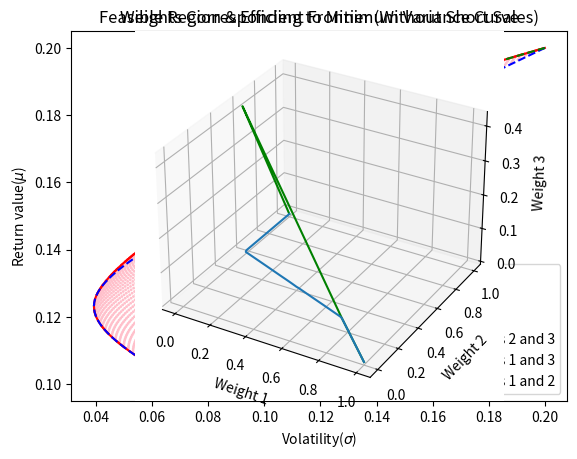

The matplotlib source for this figure:
#Financial Engineering Lab 4 Question 2

import matplotlib.pyplot as plt
import numpy as np
from scipy.optimize import minimize
from mpl_toolkits import mplot3d

mu = np.array([0.1, 0.2, 0.15])
cov = np.array([[0.005, -0.010, 0.004], 
                [-0.010, 0.040, -0.002], 
                [0.004, -0.002, 0.023]])
dim = len(mu)
u = np.ones((1, dim))

def get_ret(w):
    return np.dot(w, mu)

def get_risk(w):
    return (np.matmul(np.matmul(w, cov), np.transpose(w)))**0.5

WT1 = []
WT2 = []
WT3 = []
def efficient_frontier(M):
    R = []
    for m in M:
        cons = (
            {'type': 'eq', 'fun': lambda w: np.sum(w)-1},
            {'type': 'eq', 'fun': lambda w: get_ret(w)-m}
        )
        bnds = ((0, 1), (0, 1), (0, 1))
        res = minimize(get_risk, np.array([0.2, 0.3, 0.5]), method='SLSQP', bounds=bnds, constraints=cons)
        R.append(res.fun)
        WT1.append(res.x[0])
        WT2.append(res.x[1])
        WT3.append(res.x[2])
    return R

def minimum_variance(M, i):
    R = []
    W = []
    for m in M:
        cons = (
            {'type': 'eq', 'fun': lambda w: w[i-1]},
            {'type': 'eq', 'fun': lambda w: np.sum(w)-1},
            {'type': 'eq', 'fun': lambda w: get_ret(w)-m}
        )
        bnds = ((0, 1), (0, 1), (0, 1))
        res = minimize(get_risk, np.array([0, 0, 1]), method='SLSQP', bounds=bnds, constraints=cons)
        R.append(res.fun)
        if i == 1:
            W.append([res.x[1], res.x[2]])
        if i == 2:
            W.append([res.x[0], res.x[2]])
        if i == 3:
            W.append([res.x[0], res.x[1]])
    return R, W

M = np.linspace(0.1, 0.2, 100)
R = efficient_frontier(M)

M1 = np.linspace(0.1, 0.2, 100)
R1, W1 = minimum_variance(M1, 3)
W1 = np.transpose(W1)

M2 = np.linspace(0.1, 0.15, 100)
R2, W2 = minimum_variance(M2, 2)
W2 = np.transpose(W2)

M3 = np.linspace(0.15, 0.2, 100)
R3, W3 = minimum_variance(M3, 1)
W3 = np.transpose(W3)

w1 = 0
Y = []
X = []
while w1 <= 1:
    w2 = 0
    while w2 <= 1-w1:
        w3 = 1 - w1 - w2
        w = np.array([w1, w2, w3])
        m = np.dot(w, mu)
        r = (np.matmul(np.matmul(w, cov), np.transpose(w)))**0.5
        Y.append(m)
        X.append(r)
        w2 += 0.01
    w1 += 0.01

plt.scatter(X, Y, s = 1, color='pink',linestyle='-.', label='Feasible Region')

plt.plot(R, M, color='red', linestyle='-.',label='Minimum Variance Curve')
plt.plot(R, M, color='red', label='Efficient Frontier')
plt.plot(R1, M1, color='blue', linestyle='dashed',label='Minimum Variance Curve With securities 2 and 3')
plt.plot(R2, M2, color='orange',linestyle='dashed', label='Minimum Variance Curve With securities 1 and 3')
plt.plot(R3, M3, color='green',linestyle='dashed', label='Minimum Variance Curve With securities 1 and 2')
plt.title('Feasible Region & Efficient Frontier (Without Short Sales)')
plt.xlabel('Volatility(${\sigma}$)')
plt.ylabel('Return value(${\mu}$)')
plt.legend()
plt.show()

ax = plt.axes(projection ='3d') 
ax.plot3D(WT1, WT2, WT3, 'green') 
ax.set_title('Weights Corresponding to Minimum Variance Curve')
ax.set_xlabel('Weight 1')
ax.set_ylabel('Weight 2')
ax.set_zlabel('Weight 3')
plt.show()

plt.plot(WT1,WT2)
plt.title('Weights Corresponding to Minimum Variance Curve')
plt.xlabel('Weight 1')
plt.ylabel('Weight 2')
plt.show()